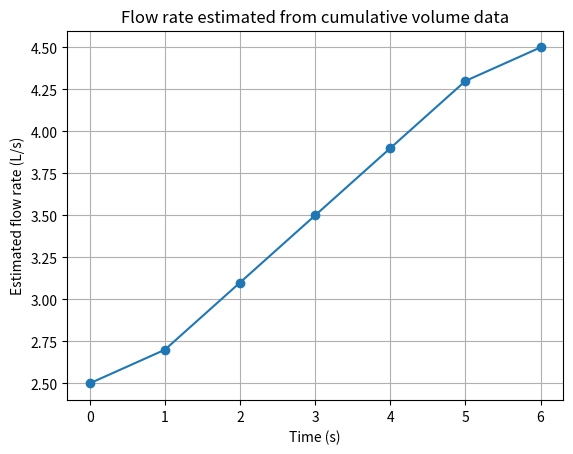

Write Python code to recreate this figure.
import matplotlib.pyplot as plt
import numpy as np

# Flow sensor samples: time in seconds and cumulative volume in litres
time = np.array([0, 1, 2, 3, 4, 5, 6], dtype=float)
volume = np.array([0.0, 2.5, 5.4, 8.7, 12.4, 16.5, 21.0])

flow_rate = np.zeros_like(volume)

# Forward difference at the beginning
flow_rate[0] = (volume[1] - volume[0]) / (time[1] - time[0])

# Central differences for interior points
for i in range(1, len(time) - 1):
    flow_rate[i] = (volume[i + 1] - volume[i - 1]) / (time[i + 1] - time[i - 1])

# Backward difference at the end
flow_rate[-1] = (volume[-1] - volume[-2]) / (time[-1] - time[-2])

for t, v, q in zip(time, volume, flow_rate):
    print(f"t={t:.0f}s, volume={v:.1f}L, estimated flow={q:.2f} L/s")

plt.plot(time, flow_rate, marker="o")
plt.xlabel("Time (s)")
plt.ylabel("Estimated flow rate (L/s)")
plt.title("Flow rate estimated from cumulative volume data")
plt.grid(True)
plt.show()
